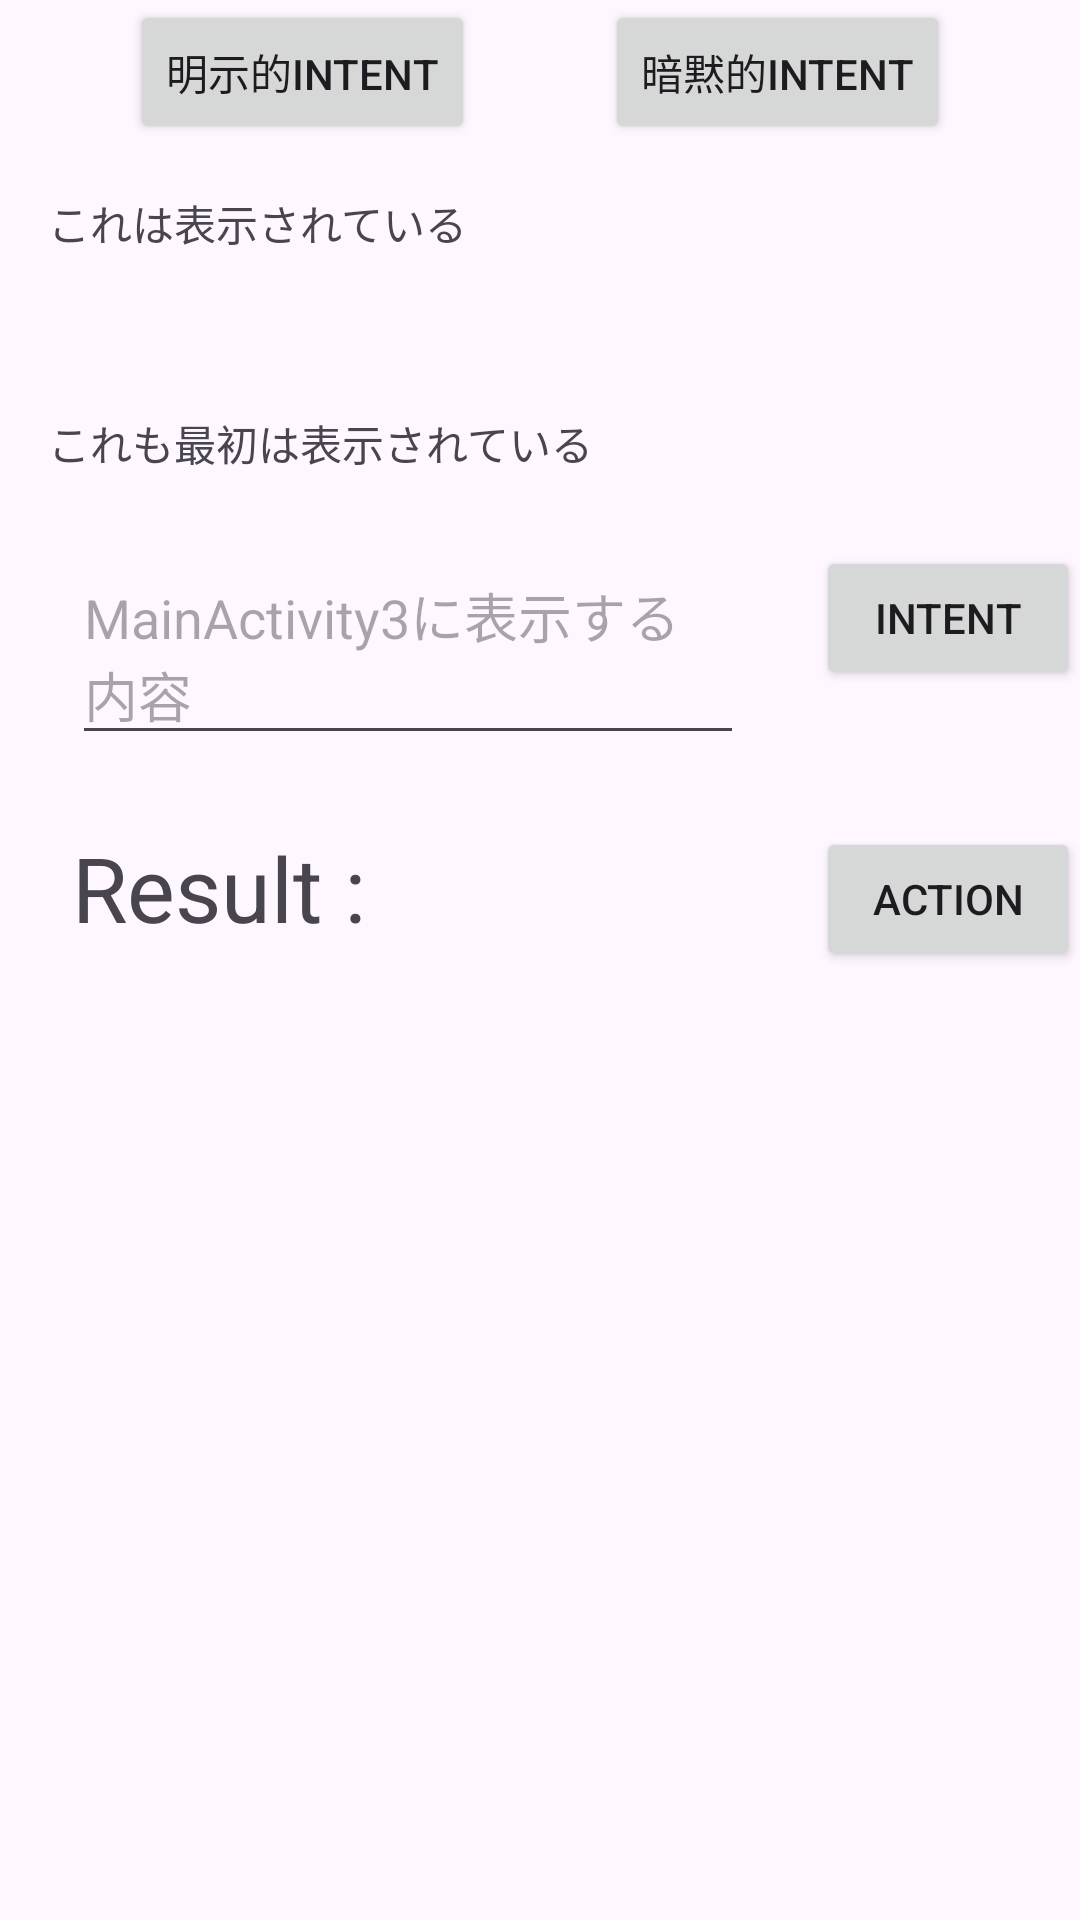

Reconstruct the res/layout file that produces this screen, plus the resources it refers to.
<!-- AndroidManifest.xml: application theme Theme.Classcode -->
<!-- res/layout/activity_main2.xml -->
<?xml version="1.0" encoding="utf-8"?>
<androidx.constraintlayout.widget.ConstraintLayout xmlns:android="http://schemas.android.com/apk/res/android"
    xmlns:app="http://schemas.android.com/apk/res-auto"
    xmlns:tools="http://schemas.android.com/tools"
    android:id="@+id/main"
    android:layout_width="match_parent"
    android:layout_height="match_parent"
    tools:context=".MainActivity2">

    <Button
        android:id="@+id/button_a"
        android:layout_width="wrap_content"
        android:layout_height="wrap_content"
        android:text="明示的Intent"
        app:layout_constraintTop_toTopOf="@+id/button_b"
        app:layout_constraintStart_toStartOf="parent"
        app:layout_constraintEnd_toStartOf="@+id/button_b" />
    <Button
        android:id="@+id/button_b"
        android:layout_width="wrap_content"
        android:layout_height="wrap_content"
        android:text="暗黙的Intent"
        app:layout_constraintEnd_toEndOf="parent"
        app:layout_constraintTop_toTopOf="@+id/button_a"
        app:layout_constraintStart_toEndOf="@id/button_a" />

    <TextView
        android:id="@+id/textView_visible"
        android:layout_width="wrap_content"
        android:layout_height="wrap_content"
        app:layout_constraintTop_toBottomOf="@id/button_a"
        app:layout_constraintStart_toStartOf="parent"
        android:layout_margin="16dp"
        android:text="これは表示されている" />

    <TextView
        android:id="@+id/textView_invisible"
        android:layout_width="wrap_content"
        android:layout_height="wrap_content"
        android:visibility="invisible"
        app:layout_constraintTop_toBottomOf="@id/textView_visible"
        app:layout_constraintStart_toStartOf="parent"
        android:layout_margin="16dp"
        android:text="これは最初は表示されている" />

    <TextView
        android:id="@+id/textView_gone"
        android:layout_width="wrap_content"
        android:layout_height="wrap_content"
        android:layout_margin="16dp"
        app:layout_constraintTop_toBottomOf="@id/textView_invisible"
        app:layout_constraintStart_toStartOf="parent"
        android:text="これも最初は表示されている" />

    <EditText
        android:id="@+id/intent_editText"
        android:layout_width="0dp"
        android:layout_height="wrap_content"
        android:layout_margin="24dp"
        android:hint="MainActivity3に表示する内容"
        app:layout_constraintStart_toStartOf="parent"
        app:layout_constraintTop_toBottomOf="@+id/textView_gone"
        app:layout_constraintEnd_toStartOf="@+id/intent_button" />

    <Button
        android:id="@+id/intent_button"
        android:layout_width="wrap_content"
        android:layout_height="wrap_content"
        android:text="intent"
        app:layout_constraintStart_toEndOf="@id/intent_editText"
        app:layout_constraintTop_toTopOf="@id/intent_editText"
        app:layout_constraintEnd_toEndOf="parent" />

    <TextView
        android:id="@+id/intent_result"
        android:layout_width="0dp"
        android:layout_height="wrap_content"
        android:layout_margin="24dp"
        android:text="Result : "
        android:textSize="30sp"
        app:layout_constraintTop_toBottomOf="@id/intent_editText"
        app:layout_constraintStart_toStartOf="parent"
        app:layout_constraintEnd_toStartOf="@+id/button_action" />

    <Button
        android:id="@id/button_action"
        android:layout_width="wrap_content"
        android:layout_height="wrap_content"
        android:text="Action"
        app:layout_constraintTop_toTopOf="@id/intent_result"
        app:layout_constraintStart_toEndOf="@id/intent_result"
        app:layout_constraintEnd_toEndOf="parent" />


</androidx.constraintlayout.widget.ConstraintLayout>
<!-- resources referenced by this layout -->
<resources>
  <style name="Theme.Classcode" parent="Base.Theme.Classcode" />
  <style name="Base.Theme.Classcode" parent="Theme.Material3.DayNight.NoActionBar">
          
          
      </style>
</resources>
